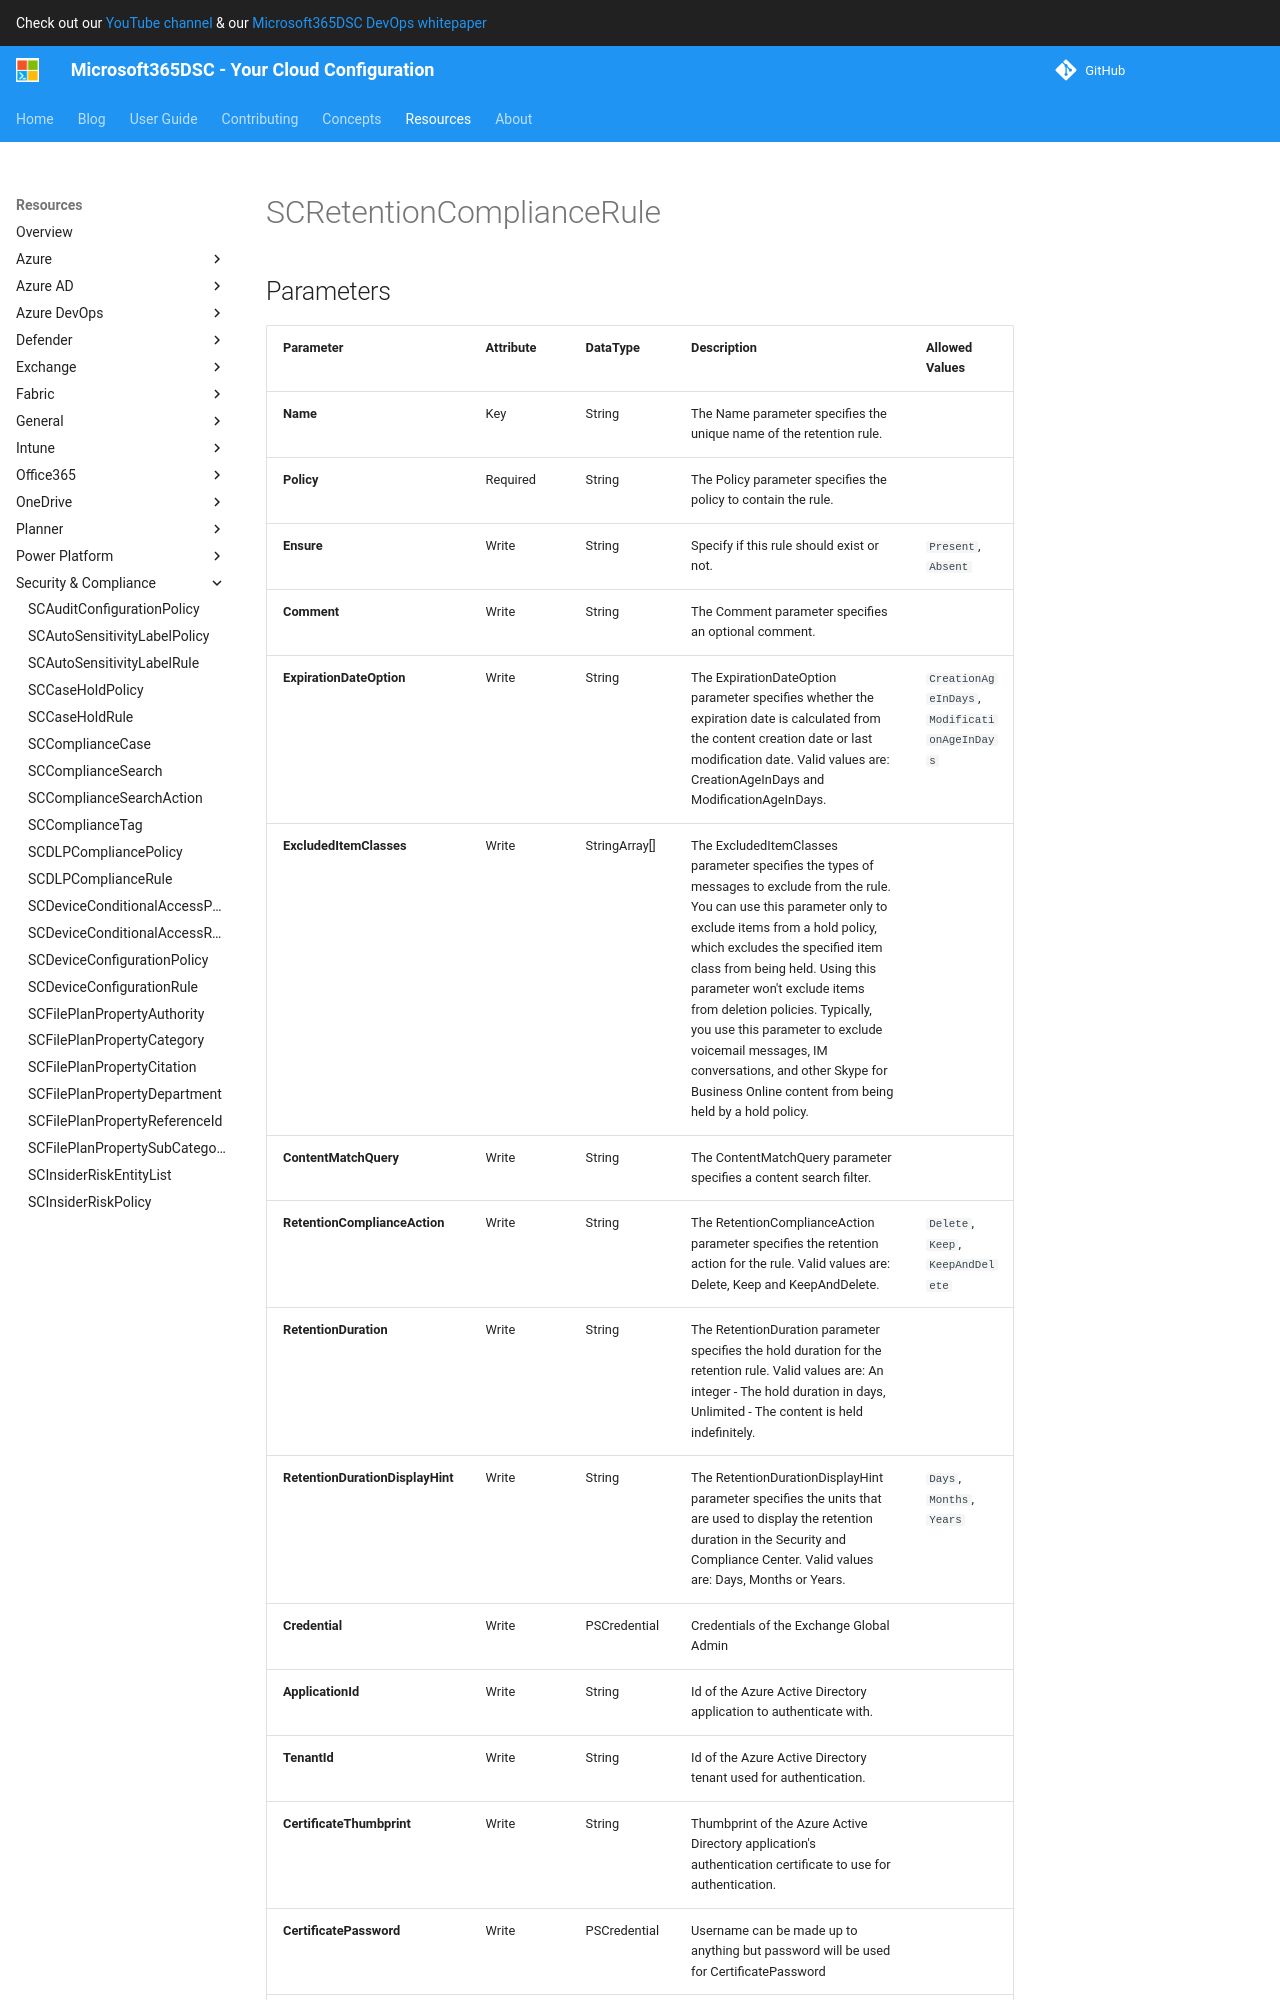

repository: microsoft/Microsoft365DSC · page: resources/security-compliance/SCRetentionComplianceRule/index.html · generator: mkdocs

# SCRetentionComplianceRule

## Parameters

| Parameter | Attribute | DataType | Description | Allowed Values |
| --- | --- | --- | --- | --- |
| **Name** | Key | String | The Name parameter specifies the unique name of the retention rule. | |
| **Policy** | Required | String | The Policy parameter specifies the policy to contain the rule. | |
| **Ensure** | Write | String | Specify if this rule should exist or not. | `Present`, `Absent` |
| **Comment** | Write | String | The Comment parameter specifies an optional comment. | |
| **ExpirationDateOption** | Write | String | The ExpirationDateOption parameter specifies whether the expiration date is calculated from the content creation date or last modification date. Valid values are: CreationAgeInDays and ModificationAgeInDays. | `CreationAgeInDays`, `ModificationAgeInDays` |
| **ExcludedItemClasses** | Write | StringArray[] | The ExcludedItemClasses parameter specifies the types of messages to exclude from the rule. You can use this parameter only to exclude items from a hold policy, which excludes the specified item class from being held. Using this parameter won't exclude items from deletion policies. Typically, you use this parameter to exclude voicemail messages, IM conversations, and other Skype for Business Online content from being held by a hold policy. | |
| **ContentMatchQuery** | Write | String | The ContentMatchQuery parameter specifies a content search filter. | |
| **RetentionComplianceAction** | Write | String | The RetentionComplianceAction parameter specifies the retention action for the rule. Valid values are: Delete, Keep and KeepAndDelete. | `Delete`, `Keep`, `KeepAndDelete` |
| **RetentionDuration** | Write | String | The RetentionDuration parameter specifies the hold duration for the retention rule. Valid values are: An integer - The hold duration in days, Unlimited - The content is held indefinitely. | |
| **RetentionDurationDisplayHint** | Write | String | The RetentionDurationDisplayHint parameter specifies the units that are used to display the retention duration in the Security and Compliance Center. Valid values are: Days, Months or Years. | `Days`, `Months`, `Years` |
| **Credential** | Write | PSCredential | Credentials of the Exchange Global Admin | |
| **ApplicationId** | Write | String | Id of the Azure Active Directory application to authenticate with. | |
| **TenantId** | Write | String | Id of the Azure Active Directory tenant used for authentication. | |
| **CertificateThumbprint** | Write | String | Thumbprint of the Azure Active Directory application's authentication certificate to use for authentication. | |
| **CertificatePassword** | Write | PSCredential | Username can be made up to anything but password will be used
